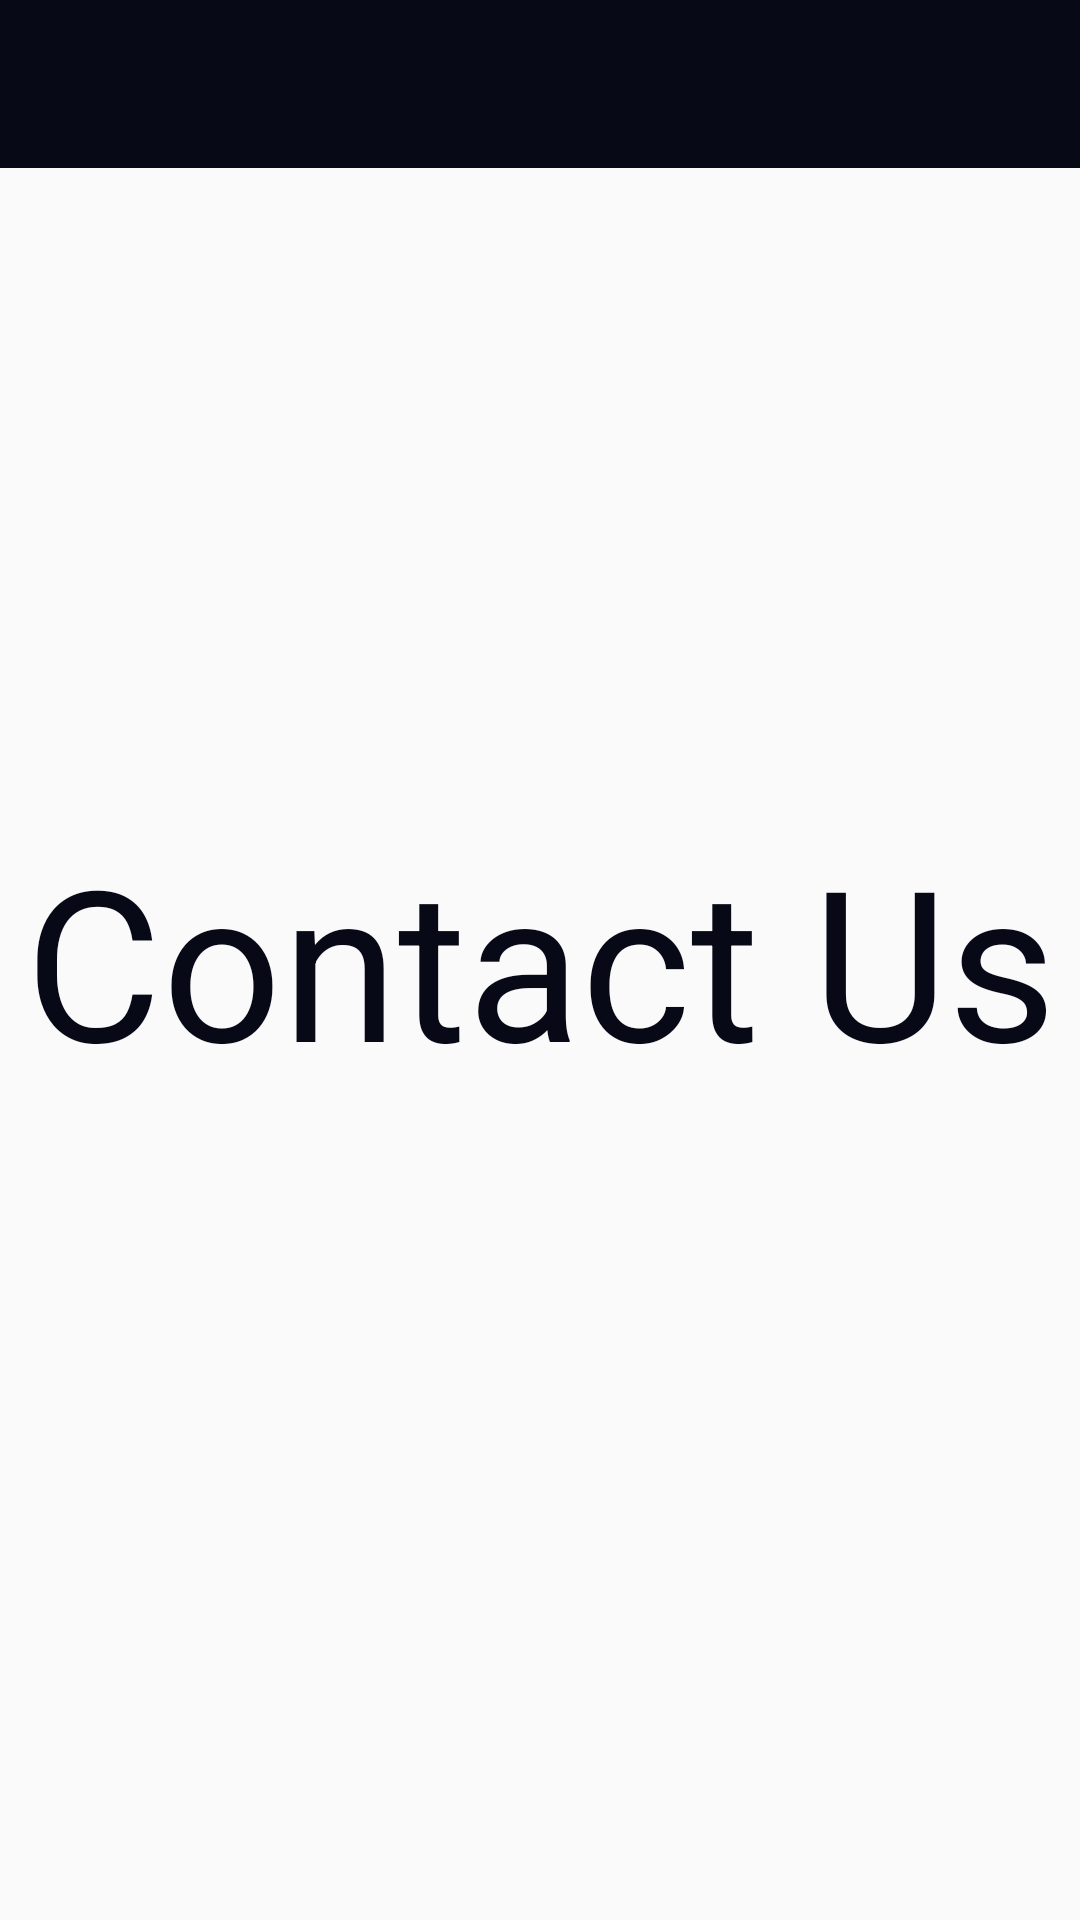

Android layout source for this screen:
<!-- AndroidManifest.xml: application theme Theme_Custom -->
<!-- res/layout/activity_contact_us.xml -->
<?xml version="1.0" encoding="utf-8"?>
<RelativeLayout xmlns:android="http://schemas.android.com/apk/res/android"
    xmlns:app="http://schemas.android.com/apk/res-auto"
    xmlns:tools="http://schemas.android.com/tools"
    android:layout_width="match_parent"
    android:layout_height="match_parent"
    tools:context="com.muhammadelsayed.bybike.activity.ContactUsActivity">

    <include
        layout="@layout/app_bar_main"
        android:layout_width="match_parent"
        android:layout_height="match_parent" />

    <TextView
        android:layout_width="match_parent"
        android:layout_height="match_parent"
        android:text="Contact Us"
        android:textColor="@color/colorPrimary"
        android:textSize="70sp"
        android:gravity="center"/>

</RelativeLayout>
<!-- res/layout/app_bar_main.xml (included above) -->
<?xml version="1.0" encoding="utf-8"?>
<RelativeLayout xmlns:android="http://schemas.android.com/apk/res/android"
    xmlns:app="http://schemas.android.com/apk/res-auto"
    xmlns:tools="http://schemas.android.com/tools"
    android:layout_width="match_parent"
    android:layout_height="wrap_content"
    android:fitsSystemWindows="true"
    tools:context="com.muhammadelsayed.bybike.activity.MainActivity">

    <android.support.design.widget.AppBarLayout
        android:layout_width="match_parent"
        android:layout_height="wrap_content">

        <android.support.v7.widget.Toolbar
            android:id="@+id/toolbar"
            android:layout_width="match_parent"
            android:layout_height="?attr/actionBarSize"
            android:background="@color/colorPrimary"
            app:titleTextColor="@color/white"
            app:theme="@style/ToolbarColoredBackArrow"
            />

    </android.support.design.widget.AppBarLayout>


</RelativeLayout>
<!-- resources referenced by this layout -->
<resources>
  <color name="colorPrimary">#080917</color>
  <color name="white">#FFFFFF</color>
  <style name="ToolbarColoredBackArrow" parent="AppTheme">
          <item name="android:textColorSecondary">@color/white</item>
      </style>
  <style name="Theme_Custom" parent="@style/AppTheme">
          <item name="windowActionBar">true</item>
          <item name="windowActionBarOverlay">true</item>
          <item name="android:windowActionBarOverlay">true</item>
  
      </style>
  <style name="AppTheme" parent="Theme.AppCompat.Light.NoActionBar">
          
          <item name="colorPrimary">@color/colorPrimary</item>
          <item name="colorPrimaryDark">@color/colorPrimaryDark</item>
          <item name="colorAccent">@color/colorAccent</item>
      </style>
  <color name="colorPrimaryDark">#000000</color>
  <color name="colorAccent">#FF9800</color>
</resources>
